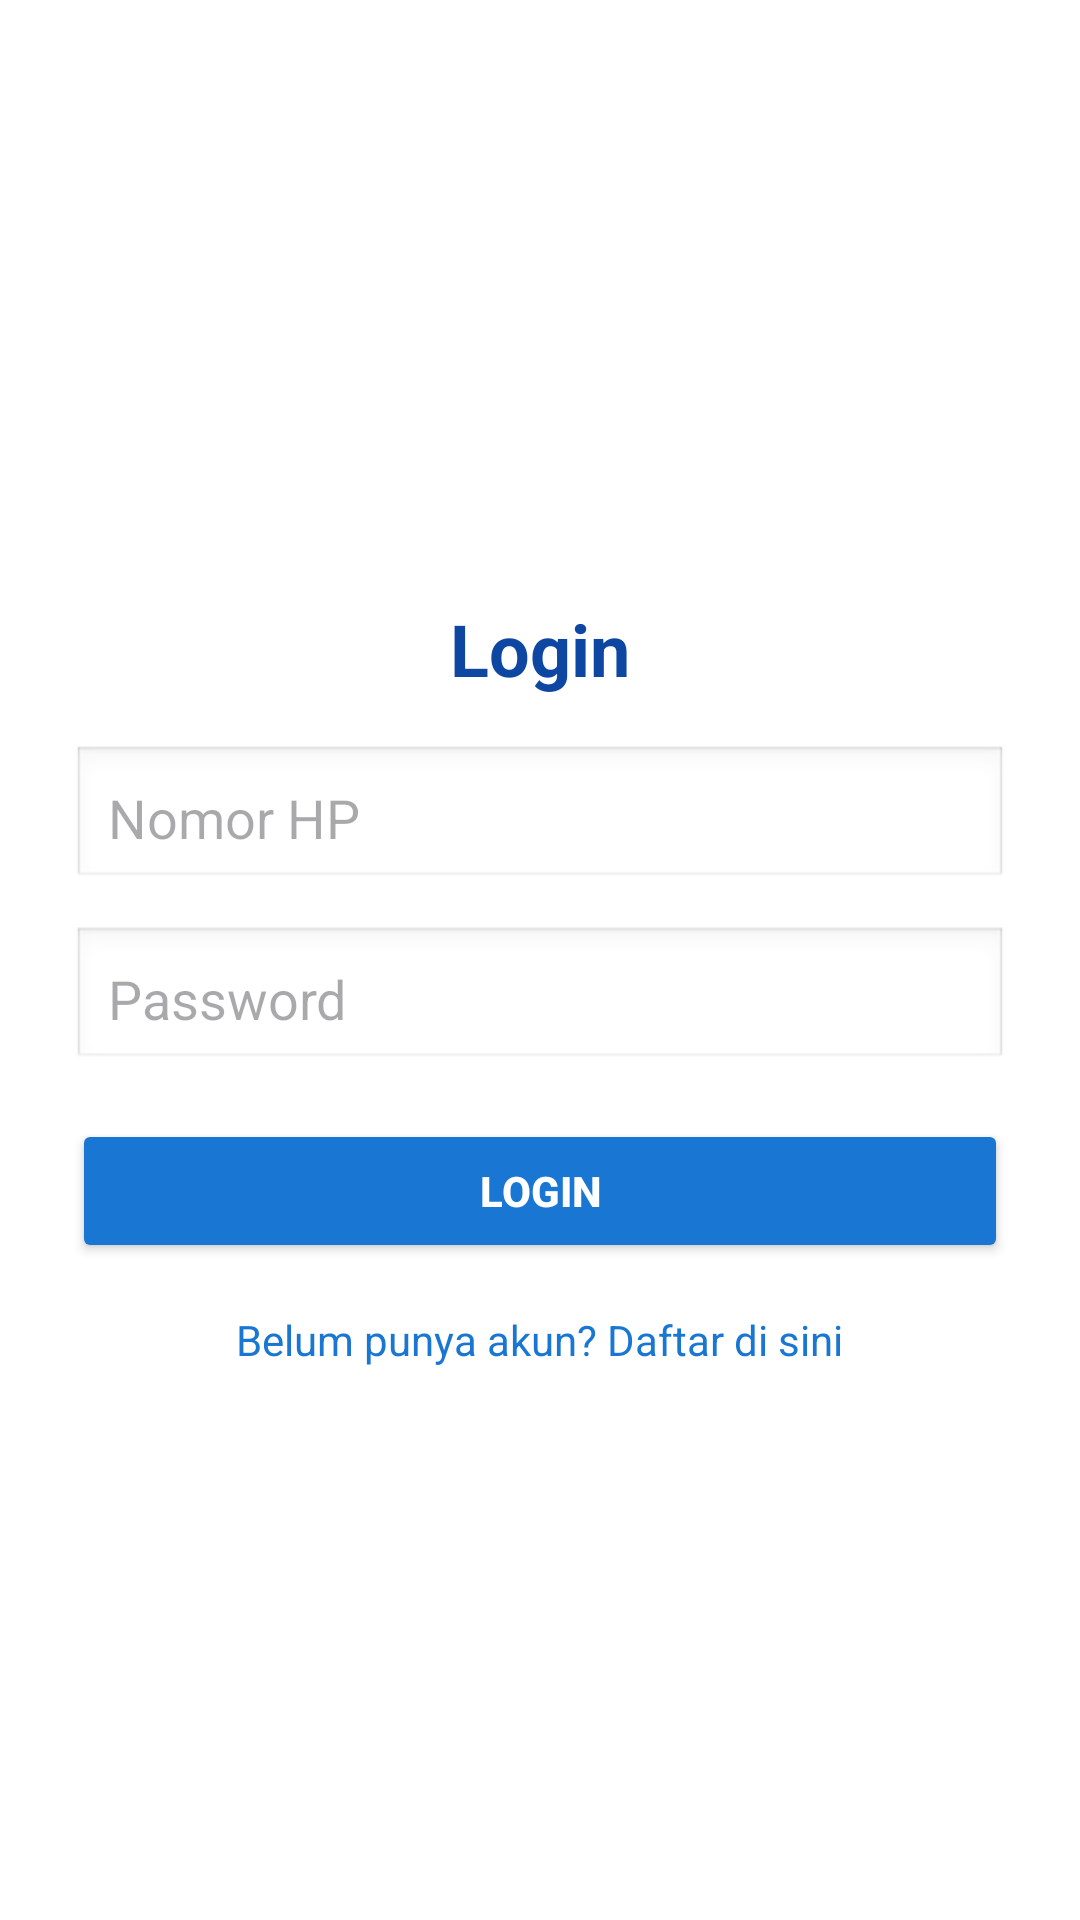

The Android layout XML behind this screen, and the referenced resources:
<!-- AndroidManifest.xml: application theme Theme.Booking_TiketLiburan -->
<!-- res/layout/activity_login.xml -->
<?xml version="1.0" encoding="utf-8"?>
<ScrollView xmlns:android="http://schemas.android.com/apk/res/android"
    android:background="#FFFFFF"
    android:layout_width="match_parent"
    android:layout_height="match_parent">

    <LinearLayout
        android:orientation="vertical"
        android:padding="24dp"
        android:gravity="center_horizontal"
        android:layout_width="match_parent"
        android:layout_height="wrap_content">

        <ImageView
            android:id="@+id/ivLogo"
            android:src="@drawable/logo"
            android:layout_width="120dp"
            android:layout_height="120dp"
            android:layout_marginTop="32dp" />

        <TextView
            android:text="Login"
            android:textSize="24sp"
            android:textColor="#0D47A1"
            android:layout_marginTop="24dp"
            android:layout_marginBottom="16dp"
            android:textStyle="bold"
            android:layout_width="wrap_content"
            android:layout_height="wrap_content" />

        <EditText
            android:id="@+id/etNoHP"
            android:hint="Nomor HP"
            android:layout_width="match_parent"
            android:layout_height="wrap_content"
            android:inputType="phone"
            android:padding="12dp"
            android:background="@android:drawable/edit_text"
            android:layout_marginBottom="12dp" />

        <EditText
            android:id="@+id/etPassword"
            android:hint="Password"
            android:layout_width="match_parent"
            android:layout_height="wrap_content"
            android:inputType="textPassword"
            android:padding="12dp"
            android:background="@android:drawable/edit_text"
            android:layout_marginBottom="16dp" />

        <Button
            android:id="@+id/btnLogin"
            android:text="Login"
            android:layout_width="match_parent"
            android:layout_height="wrap_content"
            android:backgroundTint="#1976D2"
            android:textColor="#FFFFFF"
            android:textStyle="bold"
            android:padding="12dp" />

        <TextView
            android:id="@+id/tvToRegister"
            android:text="Belum punya akun? Daftar di sini"
            android:textColor="#1976D2"
            android:textSize="14sp"
            android:layout_marginTop="16dp"
            android:layout_width="wrap_content"
            android:layout_height="wrap_content" />
    </LinearLayout>
</ScrollView>
<!-- resources referenced by this layout -->
<resources>
  <style name="Theme.Booking_TiketLiburan" parent="Base.Theme.Booking_TiketLiburan" />
  <style name="Base.Theme.Booking_TiketLiburan" parent="Theme.Material3.DayNight.NoActionBar">
          
          
      </style>
</resources>
